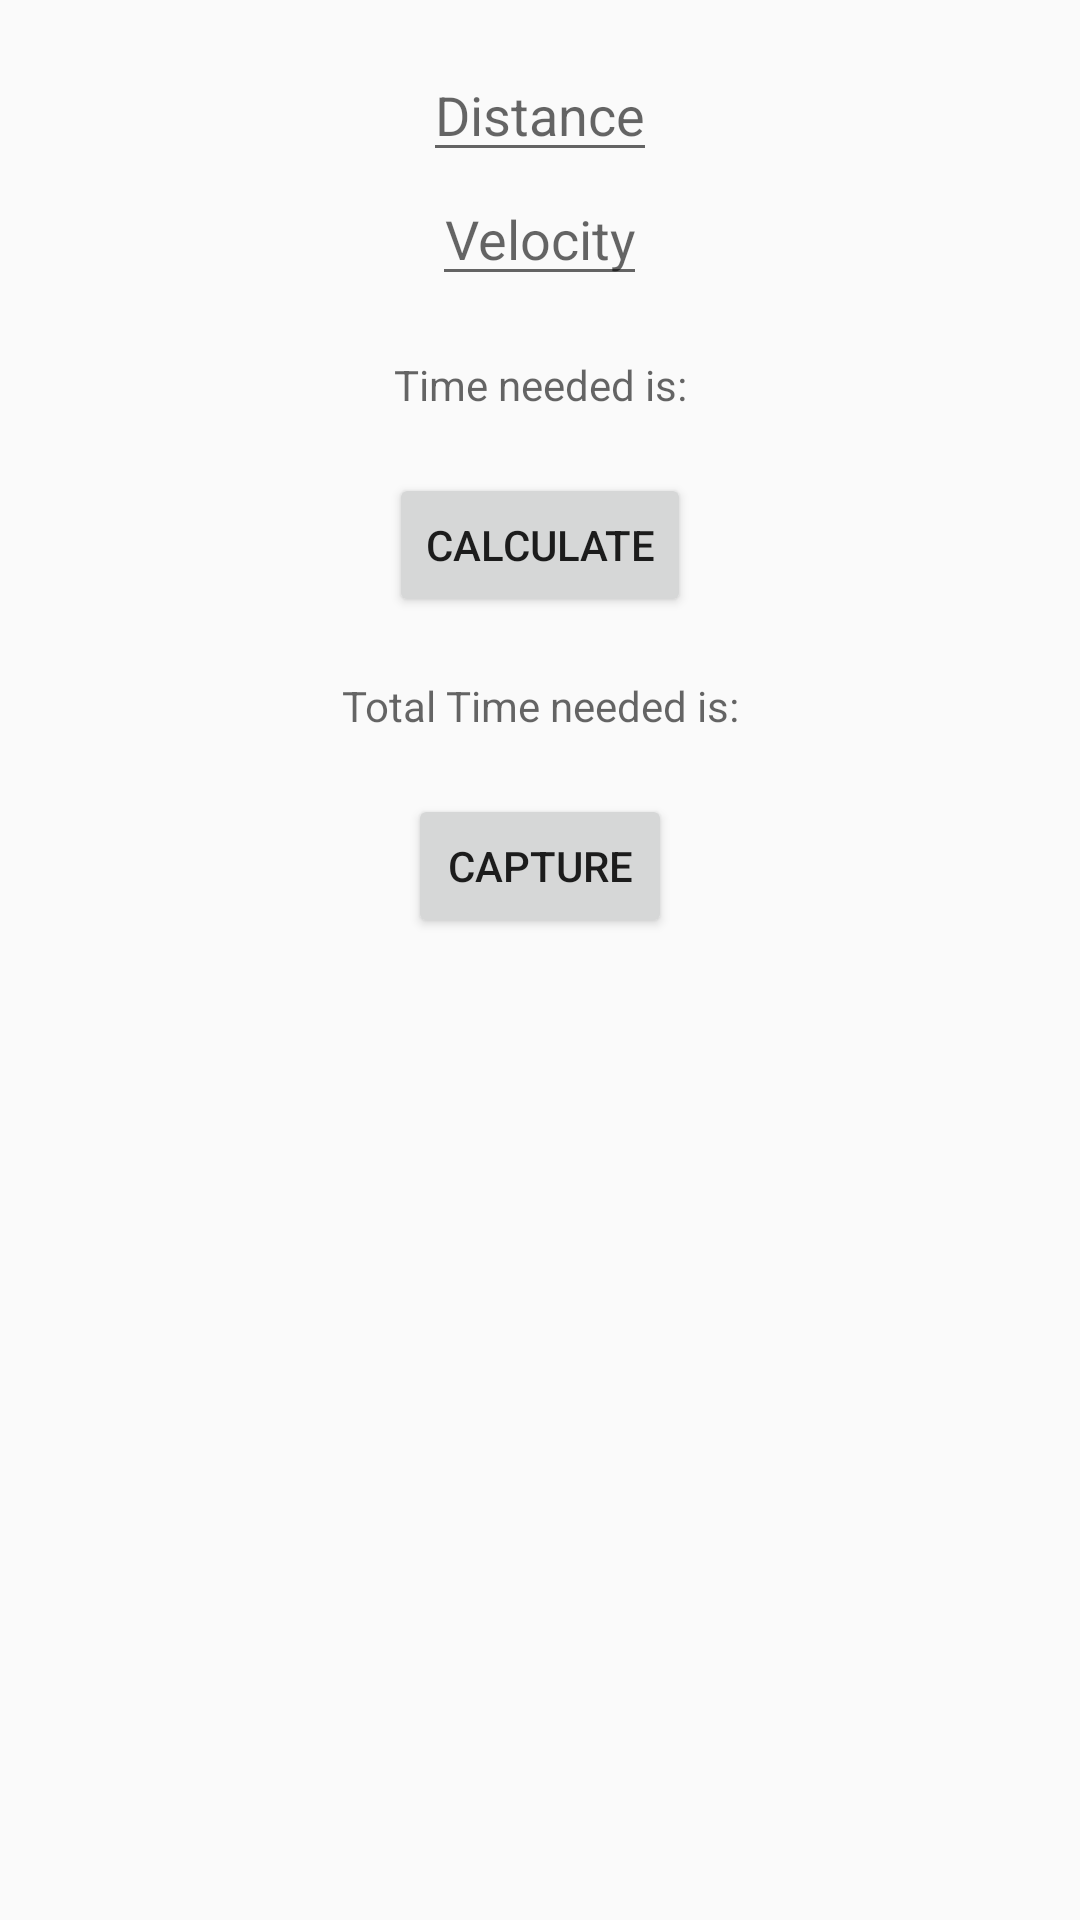

Here is an Android app screen rendered from its layout file. Give the layout XML and the strings, colors and styles it references.
<!-- AndroidManifest.xml: application theme AppTheme -->
<!-- res/layout/activity_travel_planner.xml -->
<?xml version="1.0" encoding="utf-8"?>
<LinearLayout xmlns:android="http://schemas.android.com/apk/res/android"
    xmlns:app="http://schemas.android.com/apk/res-auto"
    xmlns:tools="http://schemas.android.com/tools"
    android:orientation="vertical"
    android:layout_width="match_parent"
    android:layout_height="match_parent"
    android:paddingLeft="16dp"
    android:paddingRight="16dp"
    android:paddingBottom="16dp"
    android:paddingTop="16dp"
    android:gravity="center_horizontal"
    tools:context=".TravelPlannerActivity">

    <EditText
        android:id="@+id/distance"
        android:hint="@string/distance"
        android:gravity="center_horizontal"
        android:layout_width="wrap_content"
        android:layout_height="wrap_content"
        android:inputType="number"/>

    <EditText
        android:id="@+id/velocity"
        android:hint="@string/velocity"
        android:gravity="center_horizontal"
        android:layout_width="wrap_content"
        android:layout_height="wrap_content"
        android:inputType="number"/>

    <TextView
        android:id="@+id/time"
        android:hint="@string/time_taken"
        android:gravity="center_horizontal"
        android:layout_width="wrap_content"
        android:layout_height="wrap_content"
        android:layout_marginTop="20dp"
        android:inputType="number"/>

    <Button
        android:id="@+id/calculate"
        android:layout_width="wrap_content"
        android:layout_height="wrap_content"
        android:layout_marginTop="20dp"
        android:text="@string/calculate"
        android:onClick="calculate"/>

    <TextView
        android:id="@+id/total_time"
        android:hint="@string/total_time_taken"
        android:gravity="center_horizontal"
        android:layout_width="wrap_content"
        android:layout_height="wrap_content"
        android:layout_marginTop="20dp"
        android:inputType="number"/>

    <Button
        android:id="@+id/capture"
        android:layout_width="wrap_content"
        android:layout_height="wrap_content"
        android:layout_marginTop="20dp"
        android:text="@string/capture"
        android:onClick="capture"/>

    <ImageView
        android:layout_width="250dp"
        android:layout_height="150dp"
        android:id="@+id/image"/>

</LinearLayout>
<!-- resources referenced by this layout -->
<resources>
  <string name="calculate">Calculate</string>
  <string name="capture">Capture</string>
  <string name="distance">Distance</string>
  <string name="time_taken">Time needed is:</string>
  <string name="total_time_taken">Total Time needed is:</string>
  <string name="velocity">Velocity</string>
  <style name="AppTheme" parent="Theme.AppCompat.Light.DarkActionBar">
          
          <item name="colorPrimary">@color/colorPrimary</item>
          <item name="colorPrimaryDark">@color/colorPrimaryDark</item>
          <item name="colorAccent">@color/colorAccent</item>
      </style>
  <color name="colorPrimary">#3F51B5</color>
  <color name="colorPrimaryDark">#303F9F</color>
  <color name="colorAccent">#FF4081</color>
</resources>
